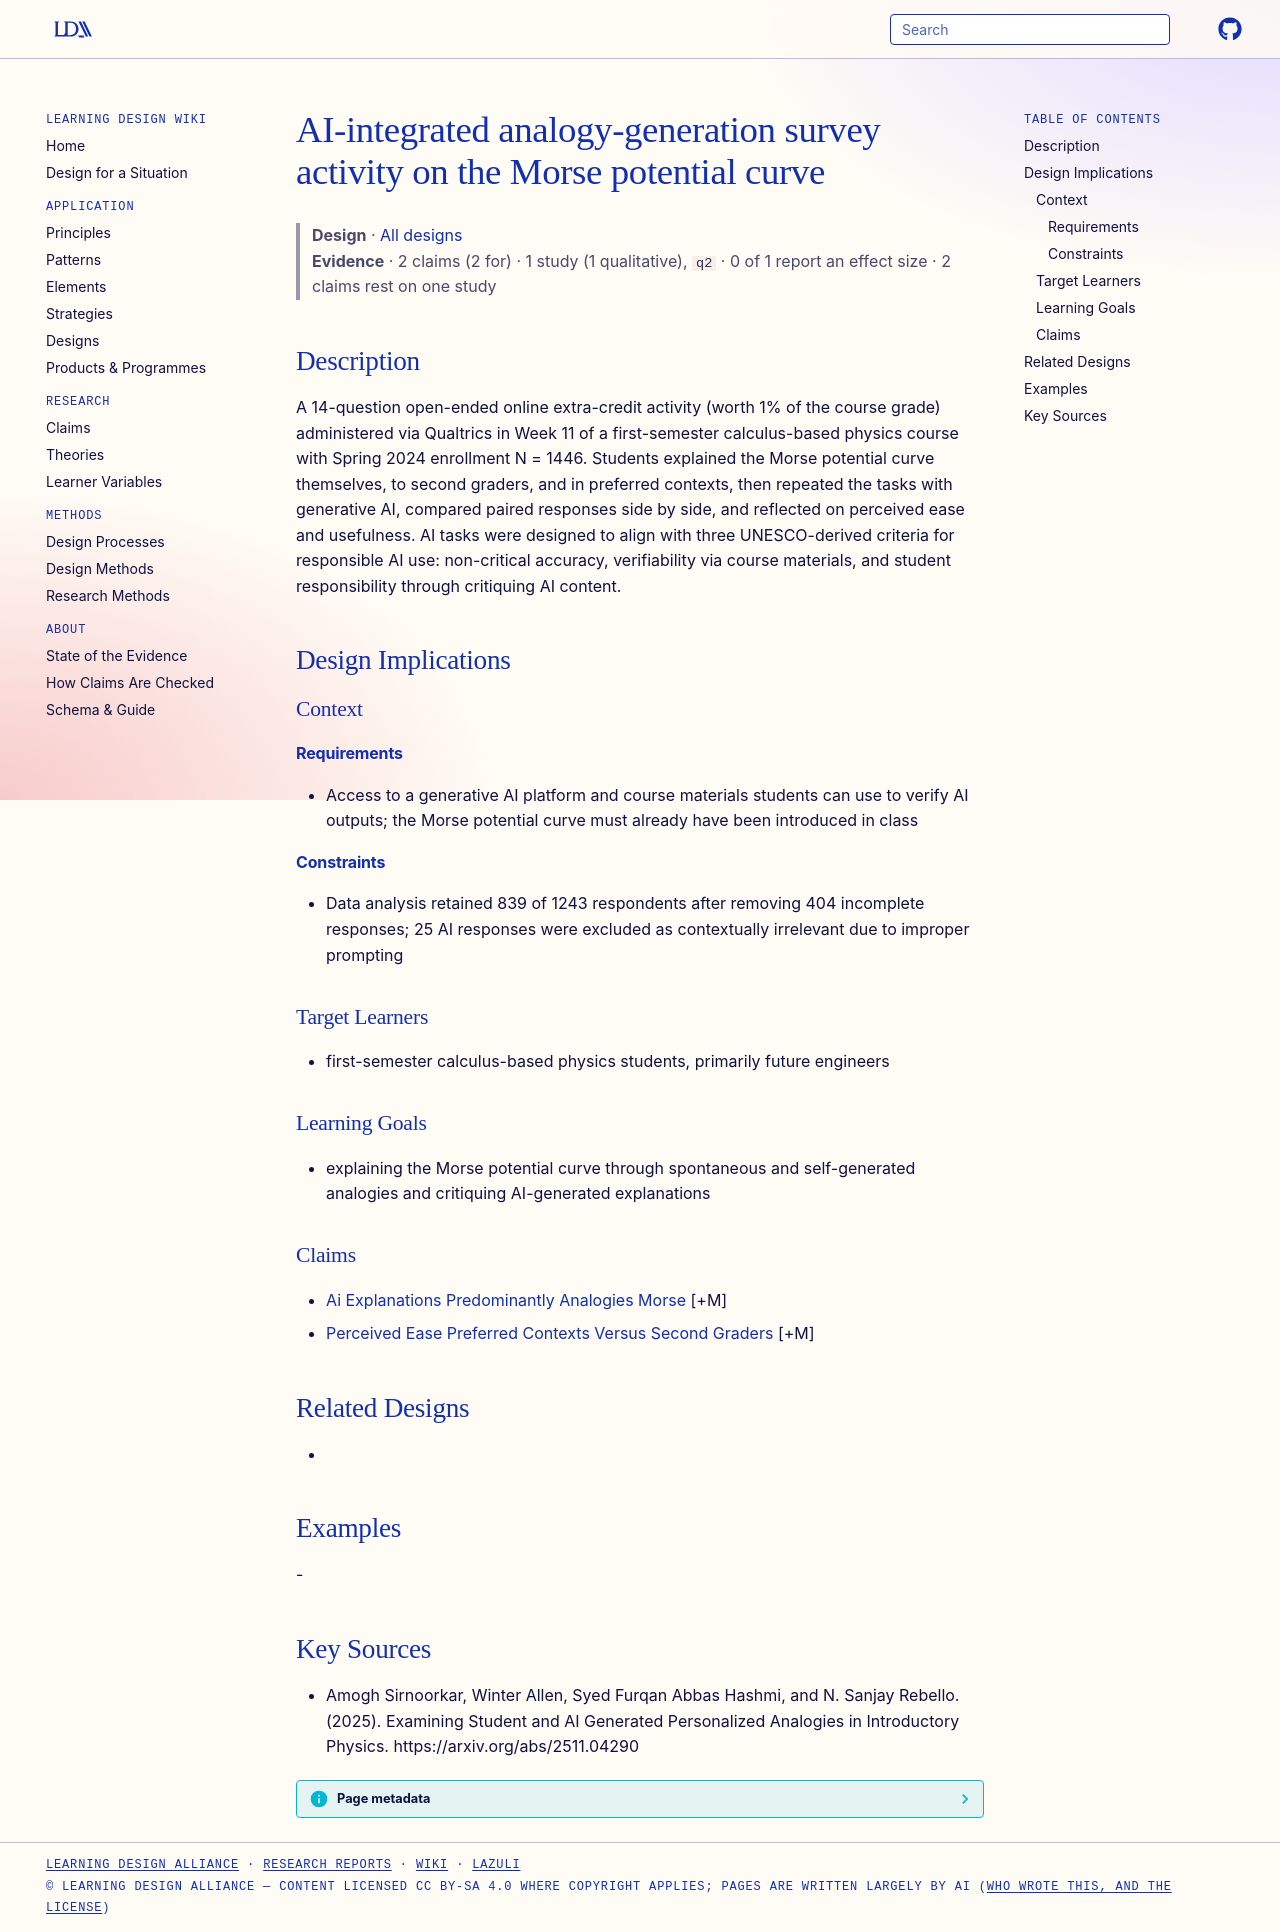

repository: Learning-Design-Alliance/learning-wiki · page: designs/morse-potential-ai-analogy-survey-activity/index.html · generator: mkdocs

---
type: design
id: morse-potential-ai-analogy-survey-activity
title: AI-integrated analogy-generation survey activity on the Morse potential curve
description: "A 14-question open-ended online extra-credit activity (worth 1% of the course grade) administered via Qualtrics in Week 11 of a first-semester calculus-based physics course with Spring 2024 enrollment N = 1446."
status: review
generated:
  by: "process:settle-candidates"
  at: 2026-11-21
sources:
  - id: amogh-sirnoorkar-2025
    resource: "https://arxiv.org/abs/2511.04290"
    title: "Amogh Sirnoorkar, Winter Allen, Syed Furqan Abbas Hashmi, and N. Sanjay Rebello. (2025). Examining Student and AI Generated Personalized Analogies in Introductory Physics. https://arxiv.org/abs/2511.04290"
    author: Amogh Sirnoorkar, Winter Allen, Syed Furqan Abbas Hashmi, and N. Sanjay Rebello
---

# AI-integrated analogy-generation survey activity on the Morse potential curve

> **Design** · [All designs](index.md)
> **Evidence** · 2 claims (2 for) · 1 study (1 qualitative), `q2` · 0 of 1 report an effect size · 2 claims rest on one study

## Description
A 14-question open-ended online extra-credit activity (worth 1% of the course grade) administered via Qualtrics in Week 11 of a first-semester calculus-based physics course with Spring 2024 enrollment N = 1446. Students explained the Morse potential curve themselves, to second graders, and in preferred contexts, then repeated the tasks with generative AI, compared paired responses side by side, and reflected on perceived ease and usefulness. AI tasks were designed to align with three UNESCO-derived criteria for responsible AI use: non-critical accuracy, verifiability via course materials, and student responsibility through critiquing AI content.

## Design Implications

### Context
#### Requirements
- Access to a generative AI platform and course materials students can use to verify AI outputs; the Morse potential curve must already have been introduced in class
#### Constraints
- Data analysis retained 839 of 1243 respondents after removing 404 incomplete responses; 25 AI responses were excluded as contextually irrelevant due to improper prompting

### Target Learners
- first-semester calculus-based physics students, primarily future engineers

### Learning Goals
- explaining the Morse potential curve through spontaneous and self-generated analogies and critiquing AI-generated explanations

### Claims
- [Ai Explanations Predominantly Analogies Morse](../claims/ai-explanations-predominantly-analogies-morse.md) [+M]
- [Perceived Ease Preferred Contexts Versus Second Graders](../claims/perceived-ease-preferred-contexts-versus-second-graders.md) [+M]

## Related Designs
- 

## Examples
-

## Key Sources
- Amogh Sirnoorkar, Winter Allen, Syed Furqan Abbas Hashmi, and N. Sanjay Rebello. (2025). Examining Student and AI Generated Personalized Analogies in Introductory Physics. https://arxiv.org/abs/2511.04290
